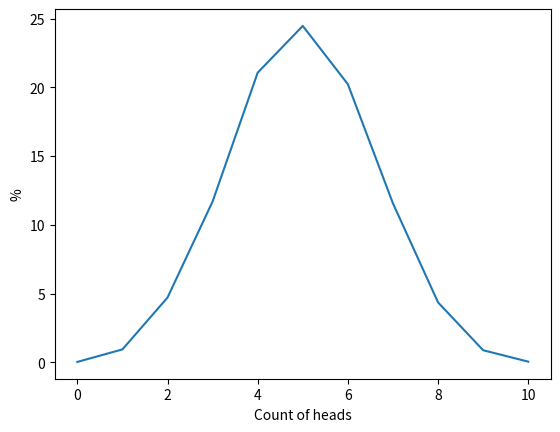

Reproduce this figure in Python.
from __future__ import annotations
import random

import numpy as np
import matplotlib.pyplot as plt


def flip_coin() -> dict:
    list_res = []
    dict_of_res = {}
    for _ in range(10000):
        what_can_be = ["head", "not head"]
        one_of_circle = 0
        for _ in range(10):
            res_of_flip = random.choice(what_can_be)
            if res_of_flip == "head":
                one_of_circle += 1
        list_res.append(one_of_circle)

    for number in range(11):
        dict_of_res[number] = round((list_res.count(number) / 10000 * 100), 2)

    return dict_of_res


def draw_gaussian_distribution_graph(dict_for_grafik: dict) -> None:
    list_of_keys = [key for key in dict_for_grafik]
    list_of_meaning = [dict_for_grafik[key] for key in dict_for_grafik]

    x_points = np.array(list_of_keys)
    y_points = np.array(list_of_meaning)

    plt.plot(x_points, y_points)
    plt.xlabel("Count of heads")
    plt.ylabel("%")
    plt.show()


flip_coin()
draw_gaussian_distribution_graph(flip_coin())
